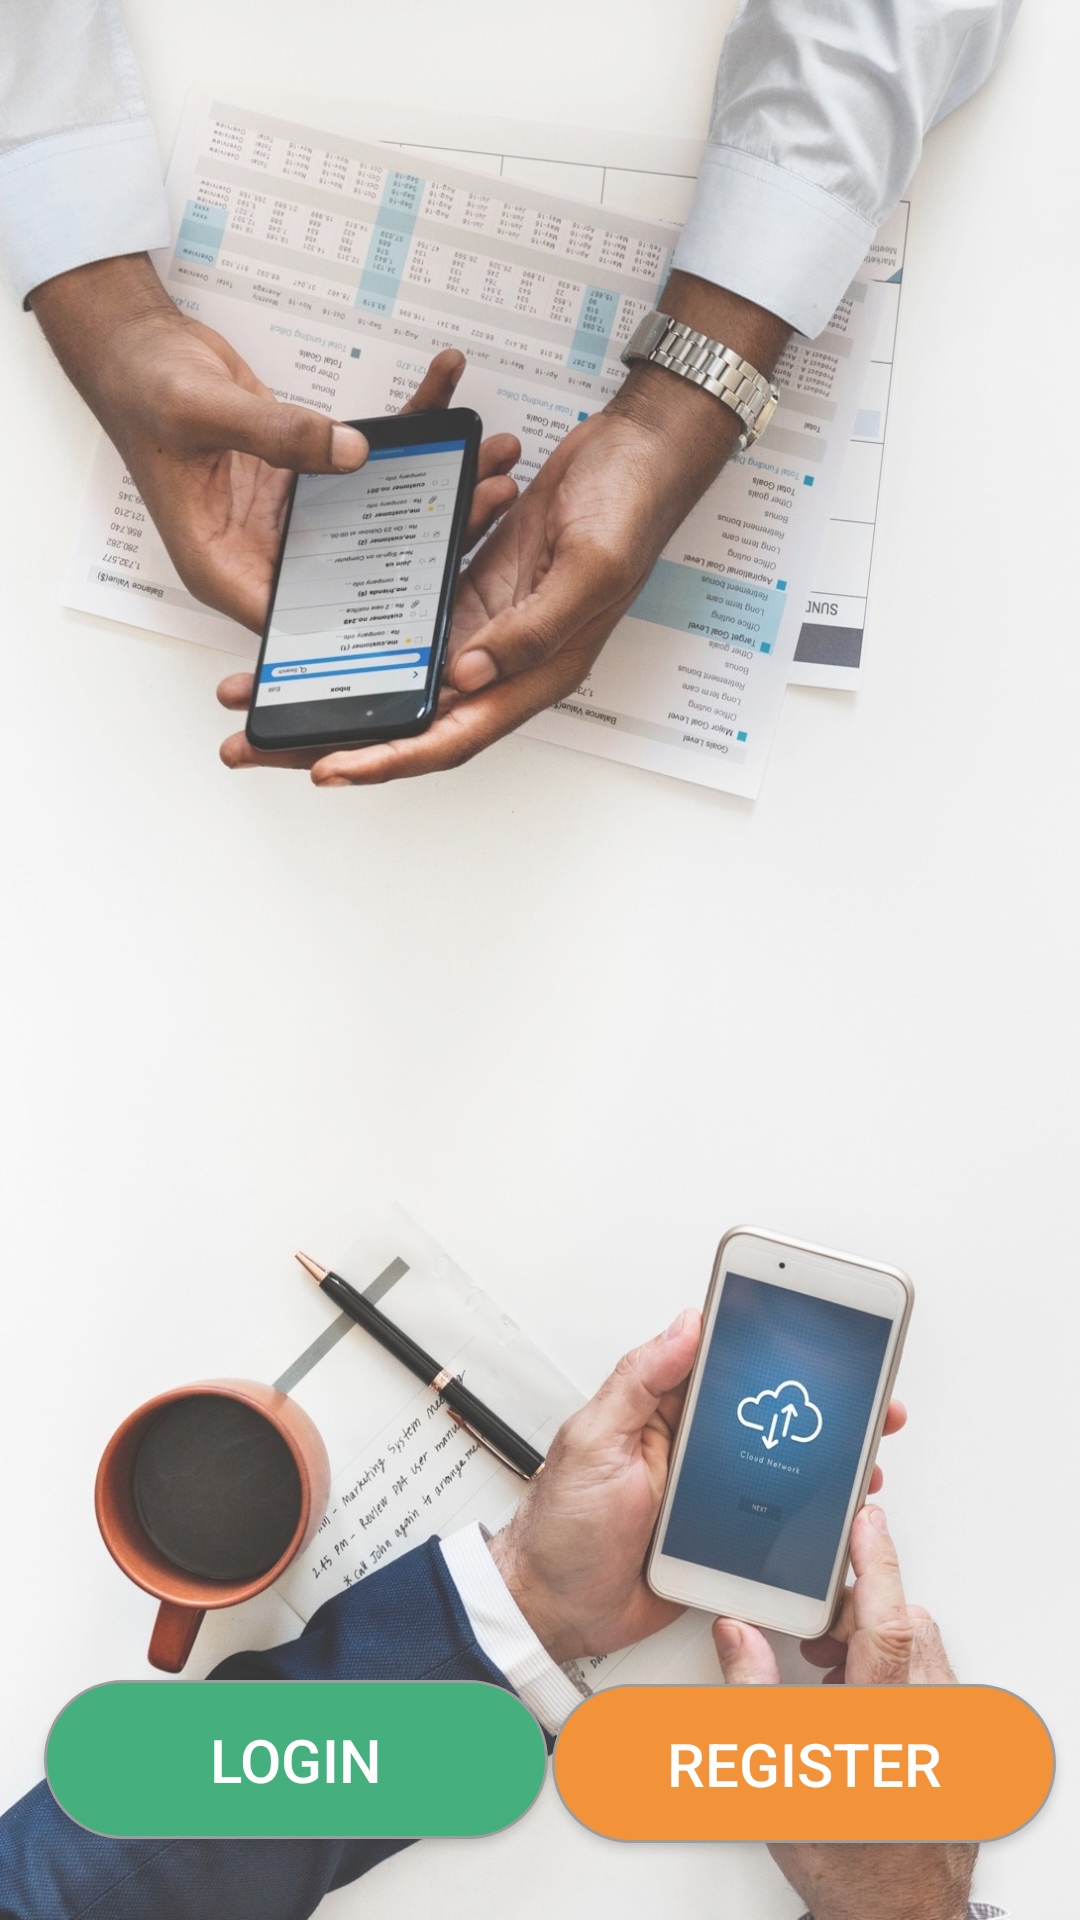

This screen was rendered from an Android layout file. Write that file and the resources it references.
<!-- AndroidManifest.xml: application theme AppTheme -->
<!-- res/layout/activity_main.xml -->
<?xml version="1.0" encoding="utf-8"?>
<android.support.constraint.ConstraintLayout xmlns:android="http://schemas.android.com/apk/res/android"
    xmlns:app="http://schemas.android.com/apk/res-auto"
    xmlns:tools="http://schemas.android.com/tools"
    android:layout_width="match_parent"
    android:layout_height="match_parent"
    android:alpha="0.8"
    android:background="@drawable/bg"
    tools:context="com.itil.vm.MainActivity">

    <Button
        android:id="@+id/btnlogin"
        android:layout_width="168dp"
        android:layout_height="53dp"
        android:layout_marginBottom="8dp"
        android:layout_marginEnd="8dp"
        android:layout_marginStart="8dp"
        android:layout_marginTop="8dp"
        android:background="@drawable/loginbtn"
        android:onClick="login"
        android:text="@string/login"
        android:textColor="@android:color/white"
        android:textSize="20sp"
        app:layout_constraintBottom_toBottomOf="parent"
        app:layout_constraintEnd_toEndOf="parent"
        app:layout_constraintHorizontal_bias="0.038"
        app:layout_constraintHorizontal_chainStyle="packed"
        app:layout_constraintStart_toStartOf="parent"
        app:layout_constraintTop_toBottomOf="@+id/title"
        app:layout_constraintVertical_bias="0.919" />

    <Button
        android:id="@+id/btnregister"
        android:layout_width="168dp"
        android:layout_height="53dp"
        android:layout_marginBottom="8dp"
        android:layout_marginEnd="8dp"
        android:layout_marginStart="8dp"
        android:layout_marginTop="8dp"
        android:background="@drawable/registerbtn"
        android:onClick="register"
        android:text="@string/register"
        android:textColor="@android:color/white"
        android:textSize="20sp"
        app:layout_constraintBottom_toBottomOf="parent"
        app:layout_constraintEnd_toEndOf="parent"
        app:layout_constraintHorizontal_bias="1.0"
        app:layout_constraintStart_toEndOf="@+id/btnlogin"
        app:layout_constraintTop_toBottomOf="@+id/title"
        app:layout_constraintVertical_bias="0.924" />

    <TextView
        android:id="@+id/title"
        android:layout_width="wrap_content"
        android:layout_height="wrap_content"
        android:layout_marginBottom="8dp"
        android:layout_marginEnd="116dp"
        android:layout_marginStart="116dp"
        android:layout_marginTop="8dp"
        android:alpha="0"
        android:fontFamily="sans-serif-condensed"
        android:text="Vendor Management System"
        android:textSize="26sp"
        android:textStyle="bold"
        app:layout_constraintBottom_toBottomOf="parent"
        app:layout_constraintEnd_toEndOf="parent"
        app:layout_constraintHorizontal_bias="0.504"
        app:layout_constraintStart_toStartOf="parent"
        app:layout_constraintTop_toTopOf="parent" />

</android.support.constraint.ConstraintLayout>
<!-- resources referenced by this layout -->
<resources>
  <!-- drawable bg: jpg bitmap (drawable, 325862 bytes) -->
  <!-- drawable loginbtn (drawable) -->
  <?xml version="1.0" encoding="utf-8"?>
  <shape xmlns:android="http://schemas.android.com/apk/res/android" android:shape="rectangle" >
      <corners
          android:radius="140dp"
          />
      <solid
          android:color="#FF199D5E"
          />
      <padding
          android:left="0dp"
          android:top="0dp"
          android:right="0dp"
          android:bottom="0dp"
          />
      <size
          android:width="270dp"
          android:height="60dp"
          />
      <stroke
          android:width="1dp"
          android:color="#878787"
          />
  </shape>
  <!-- drawable registerbtn (drawable) -->
  <?xml version="1.0" encoding="utf-8"?>
  <shape xmlns:android="http://schemas.android.com/apk/res/android" android:shape="rectangle" >
      <corners
          android:radius="140dp"
          />
      <solid
          android:color="#f17a0a"
          />
      <padding
          android:left="0dp"
          android:top="0dp"
          android:right="0dp"
          android:bottom="0dp"
          />
      <size
          android:width="270dp"
          android:height="60dp"
          />
      <stroke
          android:width="1dp"
          android:color="#878787"
          />
  </shape>
  <string name="login">Login</string>
  <string name="register">Register</string>
  <style name="AppTheme" parent="Theme.AppCompat.Light.NoActionBar">
          
          <item name="colorPrimary">@color/colorPrimary</item>
          <item name="colorPrimaryDark">@color/colorPrimaryDark</item>
          <item name="colorAccent">@color/colorAccent</item>
      </style>
  <color name="colorPrimary">#3F51B5</color>
  <color name="colorPrimaryDark">#303F9F</color>
  <color name="colorAccent">#169e5c</color>
</resources>
